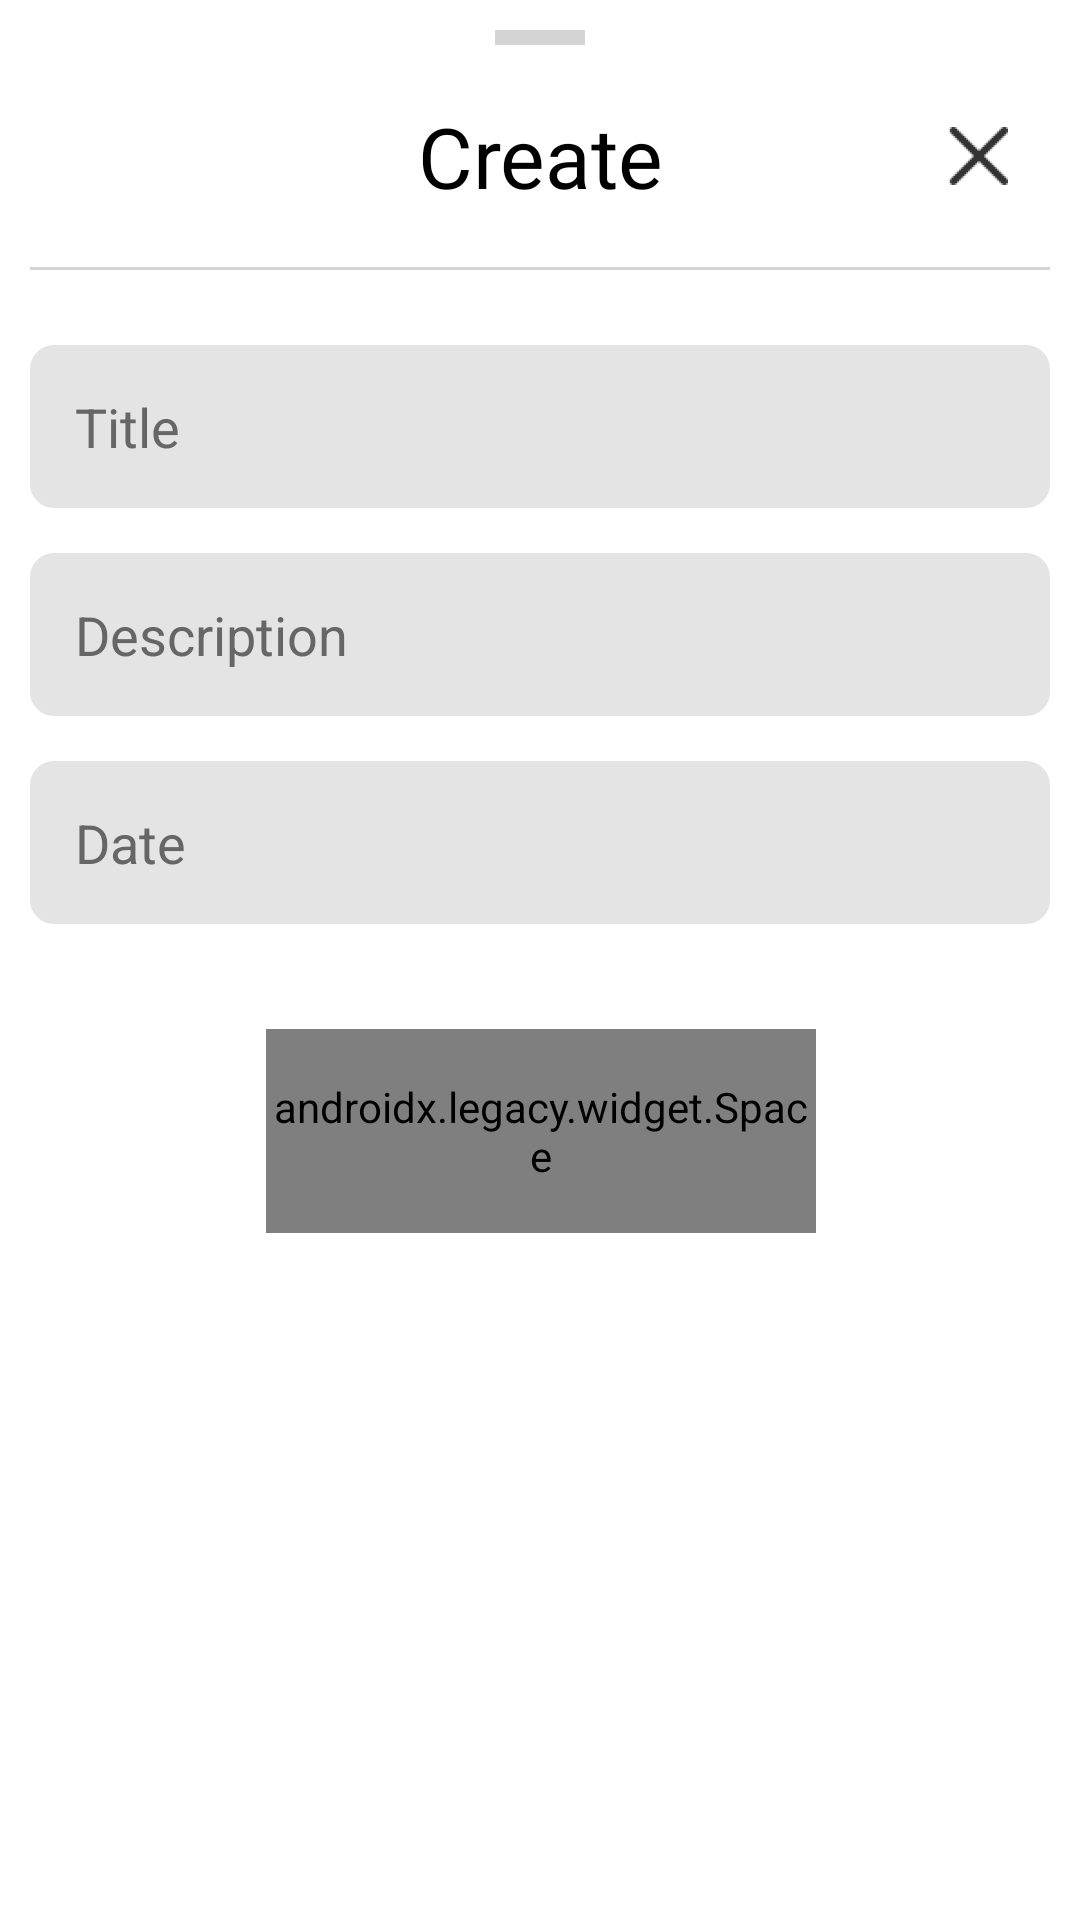

The Android layout XML behind this screen, and the referenced resources:
<!-- AndroidManifest.xml: application theme Theme.ToDO -->
<!-- res/layout/add_dialog.xml -->
<?xml version="1.0" encoding="utf-8"?>
<LinearLayout
        xmlns:android="http://schemas.android.com/apk/res/android"
        xmlns:tools="http://schemas.android.com/tools"
        xmlns:app="http://schemas.android.com/apk/res-auto"
        android:orientation="vertical"
        android:layout_height="match_parent"
        android:layout_width="match_parent">

    <View android:layout_width="30dp"
          android:layout_height="5dp"
          android:background="#d4d4d4"
          android:layout_marginTop="10dp"
          android:layout_gravity="center"/>

    <androidx.constraintlayout.widget.ConstraintLayout
            android:layout_width="match_parent"
            android:layout_height="wrap_content"
            android:paddingVertical="15dp"
            android:paddingHorizontal="10dp"
    >

        <TextView android:layout_width="wrap_content"
                  android:layout_height="wrap_content"
                  android:text="Create"
                  android:textAlignment="center"
                  app:layout_constraintStart_toStartOf="parent"
                  app:layout_constraintTop_toTopOf="parent"
                  app:layout_constraintEnd_toEndOf="parent"
                  app:layout_constraintBottom_toBottomOf="parent"
                  android:fontWeight="700"
                  android:textColor="@color/black"
                  android:textSize="28sp"/>

        <ImageButton android:layout_width="wrap_content"
                     android:layout_height="wrap_content"
                     app:layout_constraintEnd_toEndOf="parent"
                     app:layout_constraintTop_toTopOf="parent"
                     app:layout_constraintBottom_toBottomOf="parent"
                     android:src="@drawable/ic_close"
                     android:onClick="hideDialog"
                     android:backgroundTint="@color/white"
                     android:id="@+id/whatever"/>

    </androidx.constraintlayout.widget.ConstraintLayout>

    <View android:layout_width="match_parent"
          android:layout_height="1dp"
          android:background="#d4d4d4"
          android:layout_marginHorizontal="10dp"/>

    <TextView android:layout_width="match_parent"
              android:layout_height="wrap_content"
              android:text="Lorem ipsum"
              android:padding="13dp"
              android:gravity="center"
              android:layout_margin="10dp"
              android:scaleY="0"
              android:visibility="gone"
              android:textSize="20sp"
              android:textFontWeight="600"
              android:textColor="#FF6666"
              android:background="@drawable/bg_error_toast"
              android:backgroundTint="#4dff6666"
              android:id="@+id/toast_add_dialog"/>

    <LinearLayout android:layout_width="match_parent"
                  android:layout_height="wrap_content"
                  android:orientation="vertical"
                  android:paddingHorizontal="10dp"
                  android:paddingVertical="25dp">

        <EditText android:layout_width="match_parent"
                  android:layout_height="wrap_content"
                  android:hint="Title"
                  android:singleLine="true"
                  android:inputType="text"
                  android:textColorHint="#666"
                  android:textColor="@color/black"
                  android:backgroundTint="#e4e4e4"
                  android:padding="15dp"
                  android:layout_marginBottom="15dp"
                  android:id="@+id/titleInput"
        />

        <EditText android:layout_width="match_parent"
                  android:layout_height="wrap_content"
                  android:hint="Description"
                  android:inputType="textMultiLine"
                  android:textColorHint="#666"
                  android:textColor="@color/black"
                  android:backgroundTint="#e4e4e4"
                  android:padding="15dp"
                  android:layout_marginBottom="15dp"
                  android:id="@+id/descInput"
        />

        <EditText android:layout_width="match_parent"
                  android:layout_height="wrap_content"
                  android:hint="Date"
                  android:inputType="date"
                  android:textColorHint="#666"
                  android:textColor="@color/black"
                  android:backgroundTint="#e4e4e4"
                  android:padding="15dp"
                  android:clickable="false"
                  android:focusable="false"
                  android:onClick="showDatePicker"
                  android:id="@+id/dateInput"
        />
    </LinearLayout>

    <LinearLayout android:layout_width="match_parent"
                  android:layout_height="wrap_content"
                  android:orientation="horizontal"
                  android:weightSum="9"
                  android:padding="10dp">

        <Button android:layout_width="wrap_content"
                android:layout_weight="4"
                android:layout_height="wrap_content"
                android:backgroundTint="#d4d4d4"
                android:text="Clear"
                android:clickable="false"
                android:focusable="false"
                android:alpha="0"
                android:textColor="@color/black"
                android:textSize="15sp"
                android:padding="15dp"
                android:id="@+id/clearButton"
                android:onClick="clearButtonAction"/>


        <androidx.legacy.widget.Space
                android:layout_width="wrap_content"
                android:layout_height="match_parent"
                android:layout_weight="1"/>

        <Button android:layout_width="wrap_content"
                android:layout_weight="4"
                android:layout_height="wrap_content"
                android:backgroundTint="#000"
                android:text="Submit"
                android:textColor="@color/white"
                android:textFontWeight="600"
                android:textSize="15sp"
                android:padding="15dp"
                android:id="@+id/submitButton"
                android:onClick="submitButtonAction"/>

    </LinearLayout>

</LinearLayout>
<!-- resources referenced by this layout -->
<resources>
  <color name="white">#FFFFFFFF</color>
  <!-- drawable bg_error_toast (drawable) -->
  <?xml version="1.0" encoding="utf-8"?>
  <shape xmlns:android="http://schemas.android.com/apk/res/android"
         android:shape="rectangle">
      <solid android:color="@color/white"/>
      <corners android:radius="8dp"/>
      <stroke android:width="5dp" android:color="@color/error_border"/>
  </shape>
  <!-- drawable ic_close: png bitmap (drawable-hdpi, 619 bytes) -->
  <style name="Theme.ToDO" parent="Theme.MaterialComponents.DayNight.DarkActionBar">
          
          <item name="colorPrimary">@color/purple_500</item>
          <item name="colorPrimaryVariant">@color/purple_700</item>
          <item name="colorOnPrimary">@color/white</item>
          
          <item name="colorSecondary">@color/teal_200</item>
          <item name="colorSecondaryVariant">@color/teal_700</item>
          <item name="colorOnSecondary">@color/black</item>
          
          <item name="android:statusBarColor" tools:targetApi="l">?attr/colorPrimaryVariant</item>
          
          <item name="bottomSheetDialogTheme">@style/AppBottomSheetDialogTheme</item>
          <item name="editTextStyle">@style/AppInputFieldStyle</item>
          <item name="buttonStyle">@style/AppButtonStyle</item>
      </style>
  <color name="error_border">#FFFF6666</color>
  <style name="AppBottomSheetDialogTheme" parent="Theme.Design.Light.BottomSheetDialog">
          <item name="bottomSheetStyle">@style/AppModalStyle</item>
          <item name="android:windowSoftInputMode">adjustResize</item>
      </style>
  <style name="AppInputFieldStyle" parent="Widget.AppCompat.EditText">
          <item name="android:background">@drawable/input_field</item>
      </style>
  <style name="AppButtonStyle" parent="Widget.AppCompat.Button">
          <item name="android:background">@drawable/button</item>
      </style>
  <style name="AppModalStyle" parent="Widget.Design.BottomSheet.Modal">
          <item name="android:background">@drawable/bottom_dialog</item>
      </style>
  <!-- drawable input_field (drawable) -->
  <?xml version="1.0" encoding="utf-8"?>
  <shape xmlns:android="http://schemas.android.com/apk/res/android"
         android:shape="rectangle"
         android:padding="10dp">
  
      <solid android:color="#e4e4e4" />
      <corners
              android:radius="8dp"/>
  </shape>
  <!-- drawable bottom_dialog (drawable) -->
  <?xml version="1.0" encoding="utf-8"?>
  <shape xmlns:android="http://schemas.android.com/apk/res/android"
         android:shape="rectangle">
      <solid android:color="@color/white"/>
      <corners android:topLeftRadius="25dp"
      android:topRightRadius="25dp"/>
  </shape>
  <!-- not gathered from this repository: default colours our renderer supplied (Android Studio template values) -->
  <color name="purple_500">#FF6200EE</color>
  <color name="purple_700">#FF3700B3</color>
  <color name="teal_200">#FF03DAC5</color>
  <color name="teal_700">#FF018786</color>
  <color name="black">#FF000000</color>
</resources>
